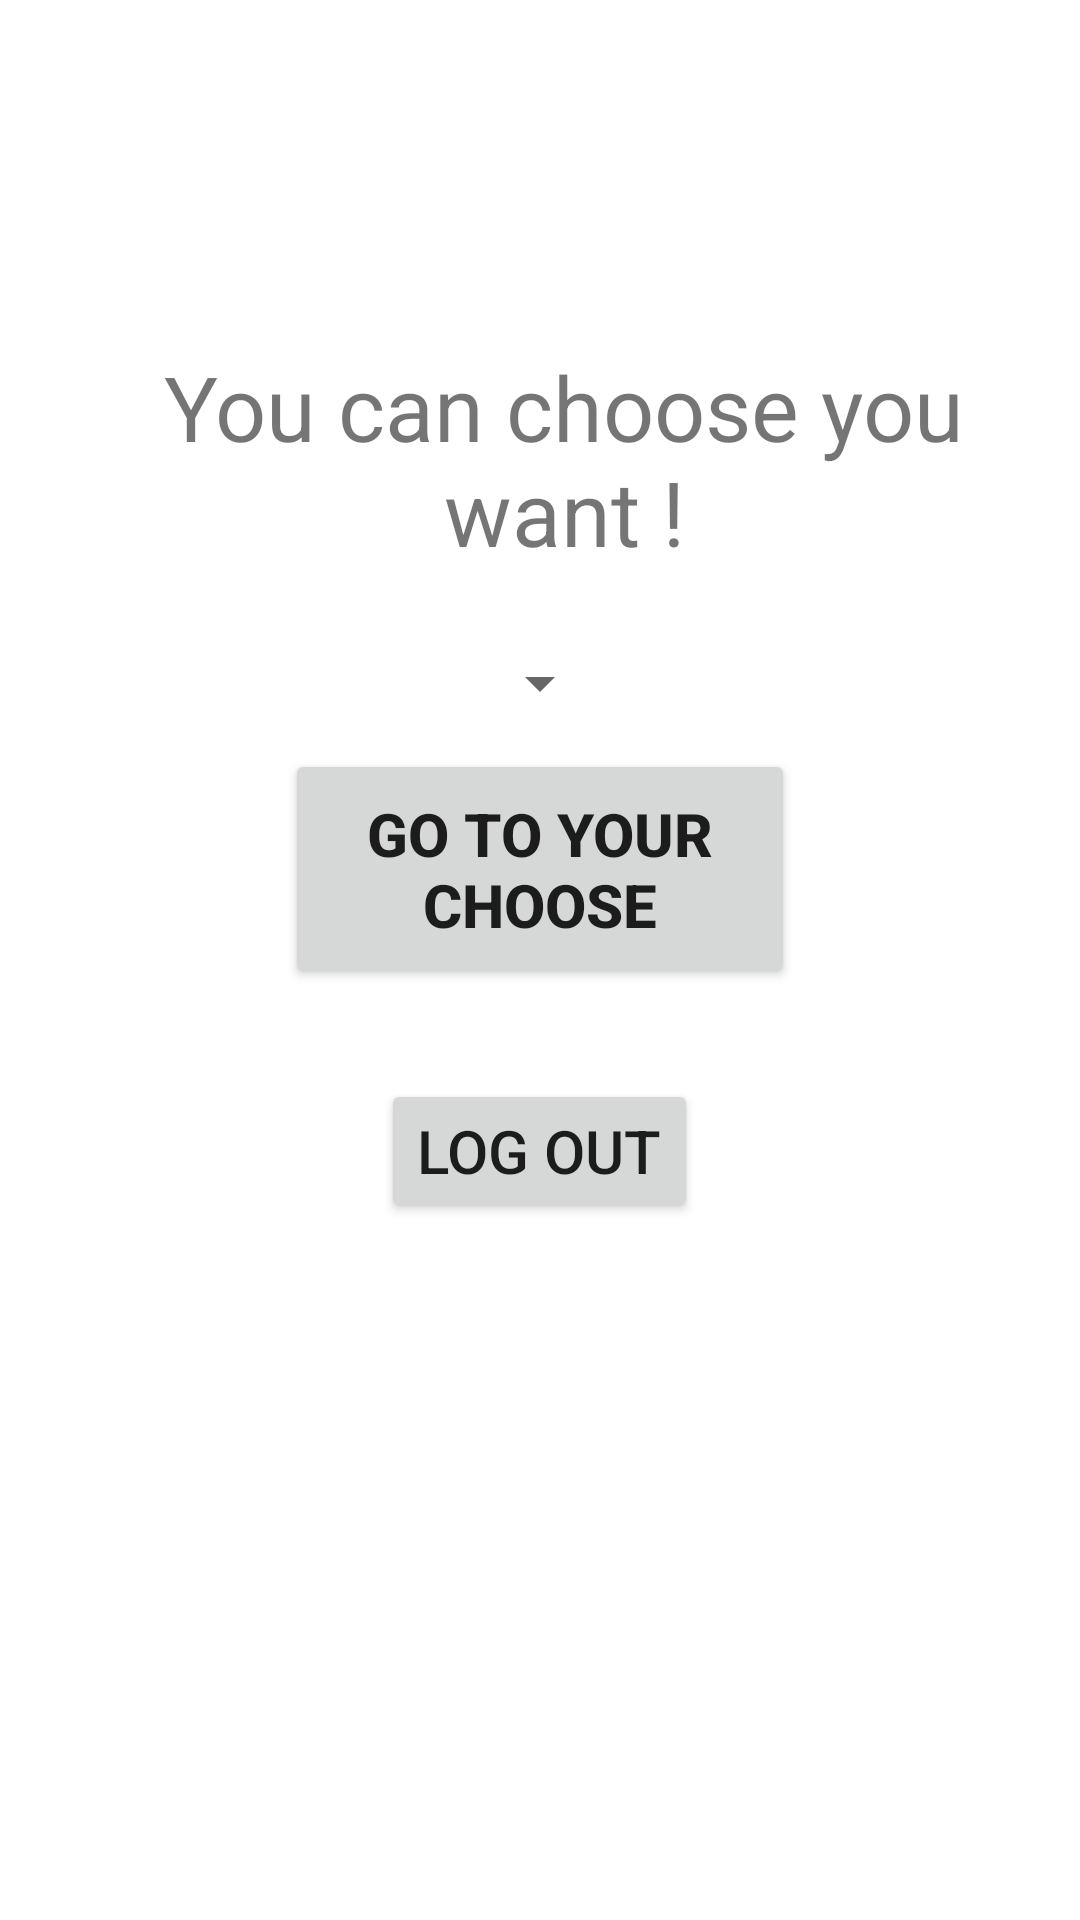

Write the Android layout XML for this screen, with the resource values it uses.
<!-- AndroidManifest.xml: application theme Theme.Finalproject -->
<!-- res/layout/activity_user.xml -->
<?xml version="1.0" encoding="utf-8"?>
<androidx.appcompat.widget.LinearLayoutCompat xmlns:android="http://schemas.android.com/apk/res/android"
    xmlns:app="http://schemas.android.com/apk/res-auto"
    xmlns:tools="http://schemas.android.com/tools"
    android:layout_width="match_parent"
    android:layout_height="match_parent"
    android:orientation="vertical"
    android:background="@drawable/img_4"
    tools:context=".UserActivity">

    <TextView
        android:id="@+id/textview"
        style="@style/userandadmin"
        android:layout_width="wrap_content"
        android:layout_height="wrap_content"
        android:textStyle="bold"
        android:textColor="@color/black"

        />
    <TextView
        android:layout_width="wrap_content"
        android:layout_height="wrap_content"
        style="@style/userandadmin"
        android:text="@string/you_can_choose_you_want"
        android:textSize="30dp"
        android:layout_marginTop="80dp"
        android:layout_marginLeft="8dp"
        android:background="@color/white"
        android:gravity="center"/>
    <Spinner
        android:layout_width="wrap_content"
        android:layout_height="wrap_content"
        style="@style/spinner"
        android:id="@+id/spinner"
        />
    <Button
        android:layout_width="170dp"
        android:layout_height="80dp"
        android:textSize="20dp"
        android:textStyle="bold"
        style="@style/btn"
        android:text="@string/go_to_your_choose"
        android:onClick="spinneronclick"/>
    <Button
        android:layout_width="wrap_content"
        android:layout_height="wrap_content"
        style="@style/btn"
        android:layout_marginTop="30dp"
        android:text="@string/log_outt"
        android:textSize="20dp"
        android:onClick="logout"/>

</androidx.appcompat.widget.LinearLayoutCompat>
<!-- resources referenced by this layout -->
<resources>
  <color name="black">#FF000000</color>
  <color name="white">#FFFFFFFF</color>
  <string name="go_to_your_choose">go to your choose</string>
  <string name="log_outt">Log out</string>
  <string name="you_can_choose_you_want">You can choose you want !</string>
  <style name="btn">
          <item name="android:layout_gravity">center</item>
          <item name="android:layout_marginTop">10dp</item>
  
      </style>
  <style name="spinner">
          <item name="android:layout_marginTop">25dp</item>
          <item name="android:layout_gravity">center</item>
      </style>
  <style name="userandadmin">
          <item name="android:layout_gravity">center</item>
          <item name="android:textSize">15dp</item>
          <item name="android:layout_marginTop">15dp</item>
  
      </style>
  <style name="Theme.Finalproject" parent="Theme.MaterialComponents.DayNight.NoActionBar">
          
          <item name="colorPrimary">@color/purple_500</item>
          <item name="colorPrimaryVariant">@color/purple_700</item>
          <item name="colorOnPrimary">@color/white</item>
          
          <item name="colorSecondary">@color/teal_200</item>
          <item name="colorSecondaryVariant">@color/teal_700</item>
          <item name="colorOnSecondary">@color/black</item>
          
          <item name="android:statusBarColor" tools:targetApi="l">@color/black</item>
          
      </style>
  <color name="purple_500">#55A69F</color>
  <color name="purple_700">#1F615B</color>
  <color name="teal_200">#FF03DAC5</color>
  <color name="teal_700">#FF018786</color>
</resources>
